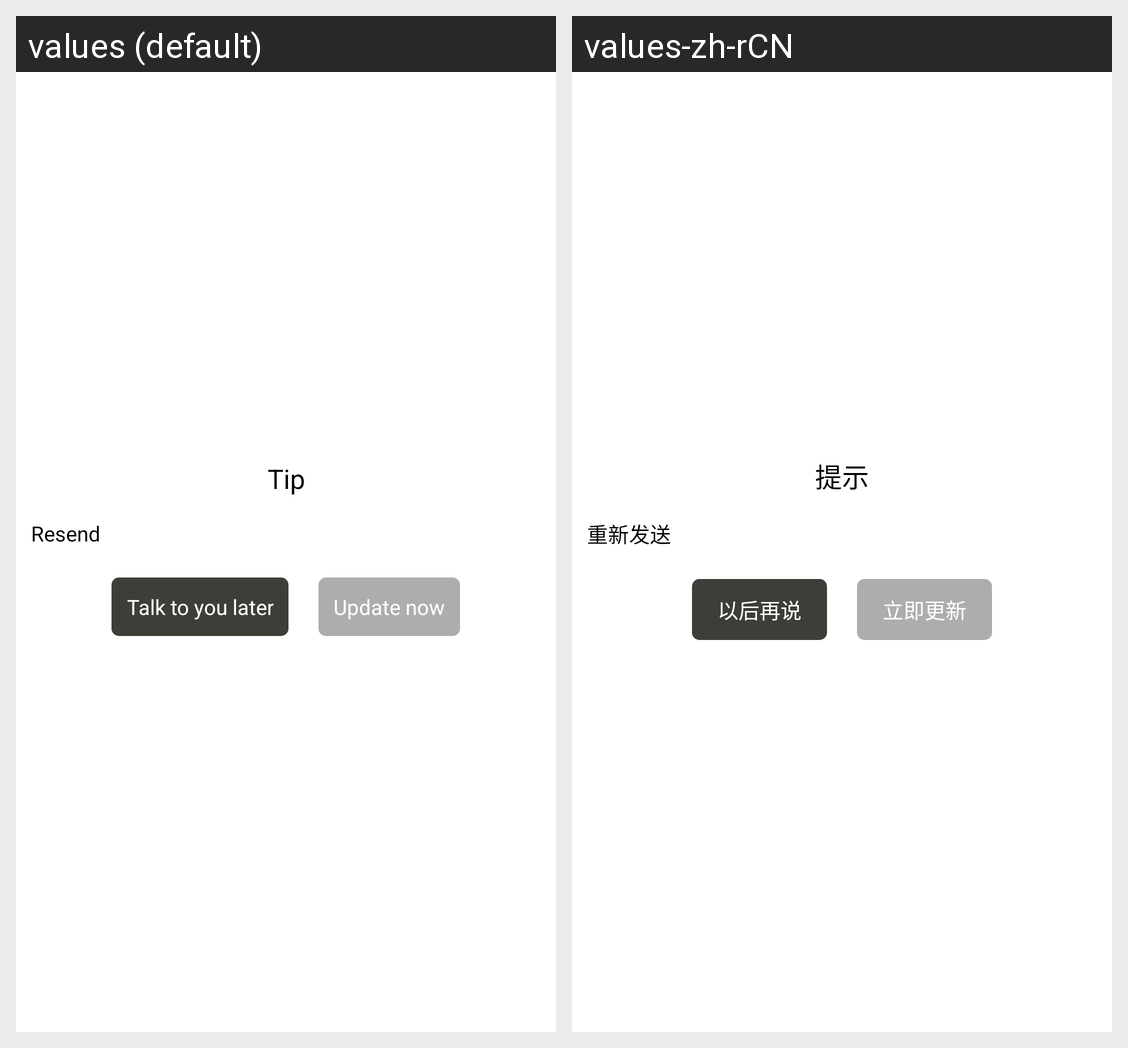

This grid shows one Android layout under two languages. Give, for every string resource on the screen, its name, the default text and each shown locale's text.
Android screen res/layout/dialog_apkversion.xml rendered under 2 locales, left to right: values (default), values-zh-rCN. Device: Nexus 5 (rendered at 1080×1920; each locale shown at half size, 540×960, under a caption strip naming it); theme AppTheme.
Strings drawn on this screen, with the default value and each locale's value (text and hints the layout hard-codes, and strings that could not be matched under every locale, appear in the picture but are not listed):

dia_tip
  values: Tip
  values-zh-rCN: 提示

reSend
  values: Resend
  values-zh-rCN: 重新发送

apk_update_cancel
  values: Talk to you later
  values-zh-rCN: 以后再说

apk_update_ok
  values: Update now
  values-zh-rCN: 立即更新
